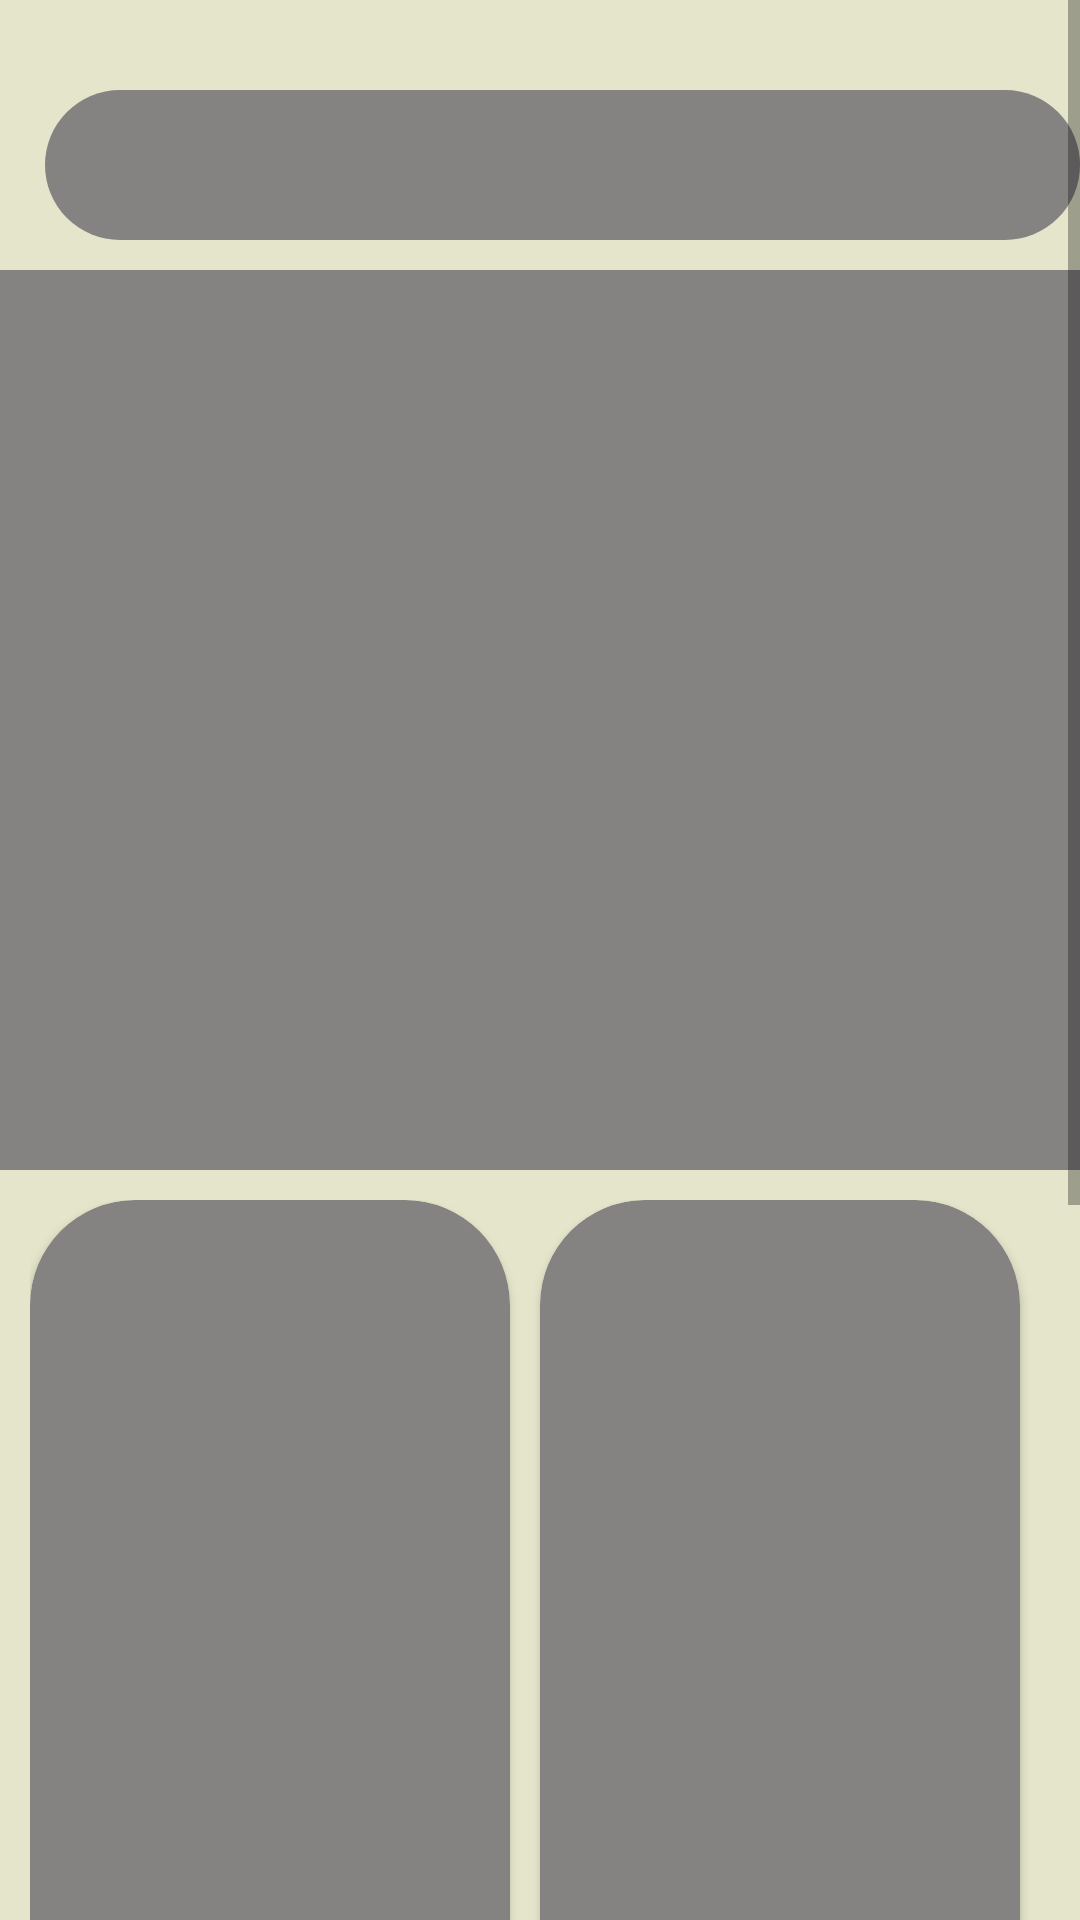

Layout XML and referenced resources for this Android screen:
<!-- AndroidManifest.xml: application theme Theme.Janani -->
<!-- res/layout/shimmer_layout_search_result.xml -->
<?xml version="1.0" encoding="utf-8"?>
<RelativeLayout xmlns:android="http://schemas.android.com/apk/res/android"
    xmlns:tools="http://schemas.android.com/tools"
    android:layout_width="match_parent"
    android:layout_height="match_parent"
    xmlns:app="http://schemas.android.com/apk/res-auto"
    tools:context=".UserHomeFragment">

    <ScrollView
        android:layout_width="match_parent"
        android:layout_height="match_parent"
        android:background="#E5E5CB">

        <RelativeLayout
            android:layout_width="match_parent"
            android:layout_height="match_parent">

            <TextView
                android:id="@+id/tv_search_heading"
                android:layout_width="350dp"
                android:layout_height="50dp"
                android:layout_marginLeft="15dp"
                android:layout_marginTop="30dp"
                android:background="@drawable/view_background"
                android:backgroundTint="@color/shimmer_color"
                android:backgroundTintMode="add" />

            <View
                android:id="@+id/view"
                android:layout_width="match_parent"
                android:layout_height="300dp"
                android:layout_below="@id/tv_search_heading"
                android:layout_marginTop="10dp"
                android:background="@color/shimmer_color" />

            <LinearLayout
                android:layout_width="match_parent"
                android:layout_height="wrap_content"
                android:layout_below="@id/view"
                android:layout_margin="10dp"
                android:orientation="vertical">

                <LinearLayout
                    android:layout_width="match_parent"
                    android:layout_height="wrap_content"
                    android:orientation="horizontal"
                    android:weightSum="2">

                    <androidx.cardview.widget.CardView
                        app:cardBackgroundColor="@color/shimmer_color"
                        app:cardCornerRadius="35dp"
                        android:layout_width="200dp"
                        android:layout_height="300dp"
                        android:layout_marginRight="10dp"
                        android:layout_weight="1" />

                    <androidx.cardview.widget.CardView
                        app:cardBackgroundColor="@color/shimmer_color"
                        app:cardCornerRadius="35dp"
                        android:layout_width="200dp"
                        android:layout_height="300dp"
                        android:layout_marginRight="10dp"
                        android:layout_weight="1" />
                </LinearLayout>

                <LinearLayout
                    android:layout_width="match_parent"
                    android:layout_height="wrap_content"
                    android:layout_marginTop="10dp"
                    android:orientation="horizontal"
                    android:weightSum="2">

                    <androidx.cardview.widget.CardView
                        app:cardBackgroundColor="@color/shimmer_color"
                        app:cardCornerRadius="35dp"
                        android:layout_width="200dp"
                        android:layout_height="300dp"
                        android:layout_marginRight="10dp"
                        android:layout_weight="1" />

                    <androidx.cardview.widget.CardView
                        app:cardBackgroundColor="@color/shimmer_color"
                        app:cardCornerRadius="35dp"
                        android:layout_width="200dp"
                        android:layout_height="300dp"
                        android:layout_marginRight="10dp"
                        android:layout_weight="1" />
                </LinearLayout>
            </LinearLayout>

        </RelativeLayout>
    </ScrollView>


</RelativeLayout>
<!-- resources referenced by this layout -->
<resources>
  <color name="shimmer_color">#858282</color>
  <!-- drawable view_background (drawable) -->
  <?xml version="1.0" encoding="utf-8"?>
  <shape xmlns:android="http://schemas.android.com/apk/res/android">
  
  
      <corners android:radius="60dp" />
      <solid android:color="@color/material_on_surface_disabled" />
  
  </shape>
  <style name="Theme.Janani" parent="Theme.MaterialComponents.Light.DarkActionBar">
          <item name="android:forceDarkAllowed" tools:targetApi="q">false</item>
          
          <item name="colorPrimary">@color/purple_500</item>
          <item name="colorPrimaryVariant">@color/purple_700</item>
          <item name="colorOnPrimary">@color/white</item>
          
          <item name="colorSecondary">@color/teal_200</item>
          <item name="colorSecondaryVariant">@color/teal_700</item>
          <item name="colorOnSecondary">@color/black</item>
          
          <item name="android:statusBarColor">@color/black</item>
          
      </style>
  <color name="purple_500">#FF6200EE</color>
  <color name="purple_700">#FF3700B3</color>
  <color name="white">#FFFFFFFF</color>
  <color name="teal_200">#FF03DAC5</color>
  <color name="teal_700">#870130</color>
  <color name="black">#FF000000</color>
</resources>
